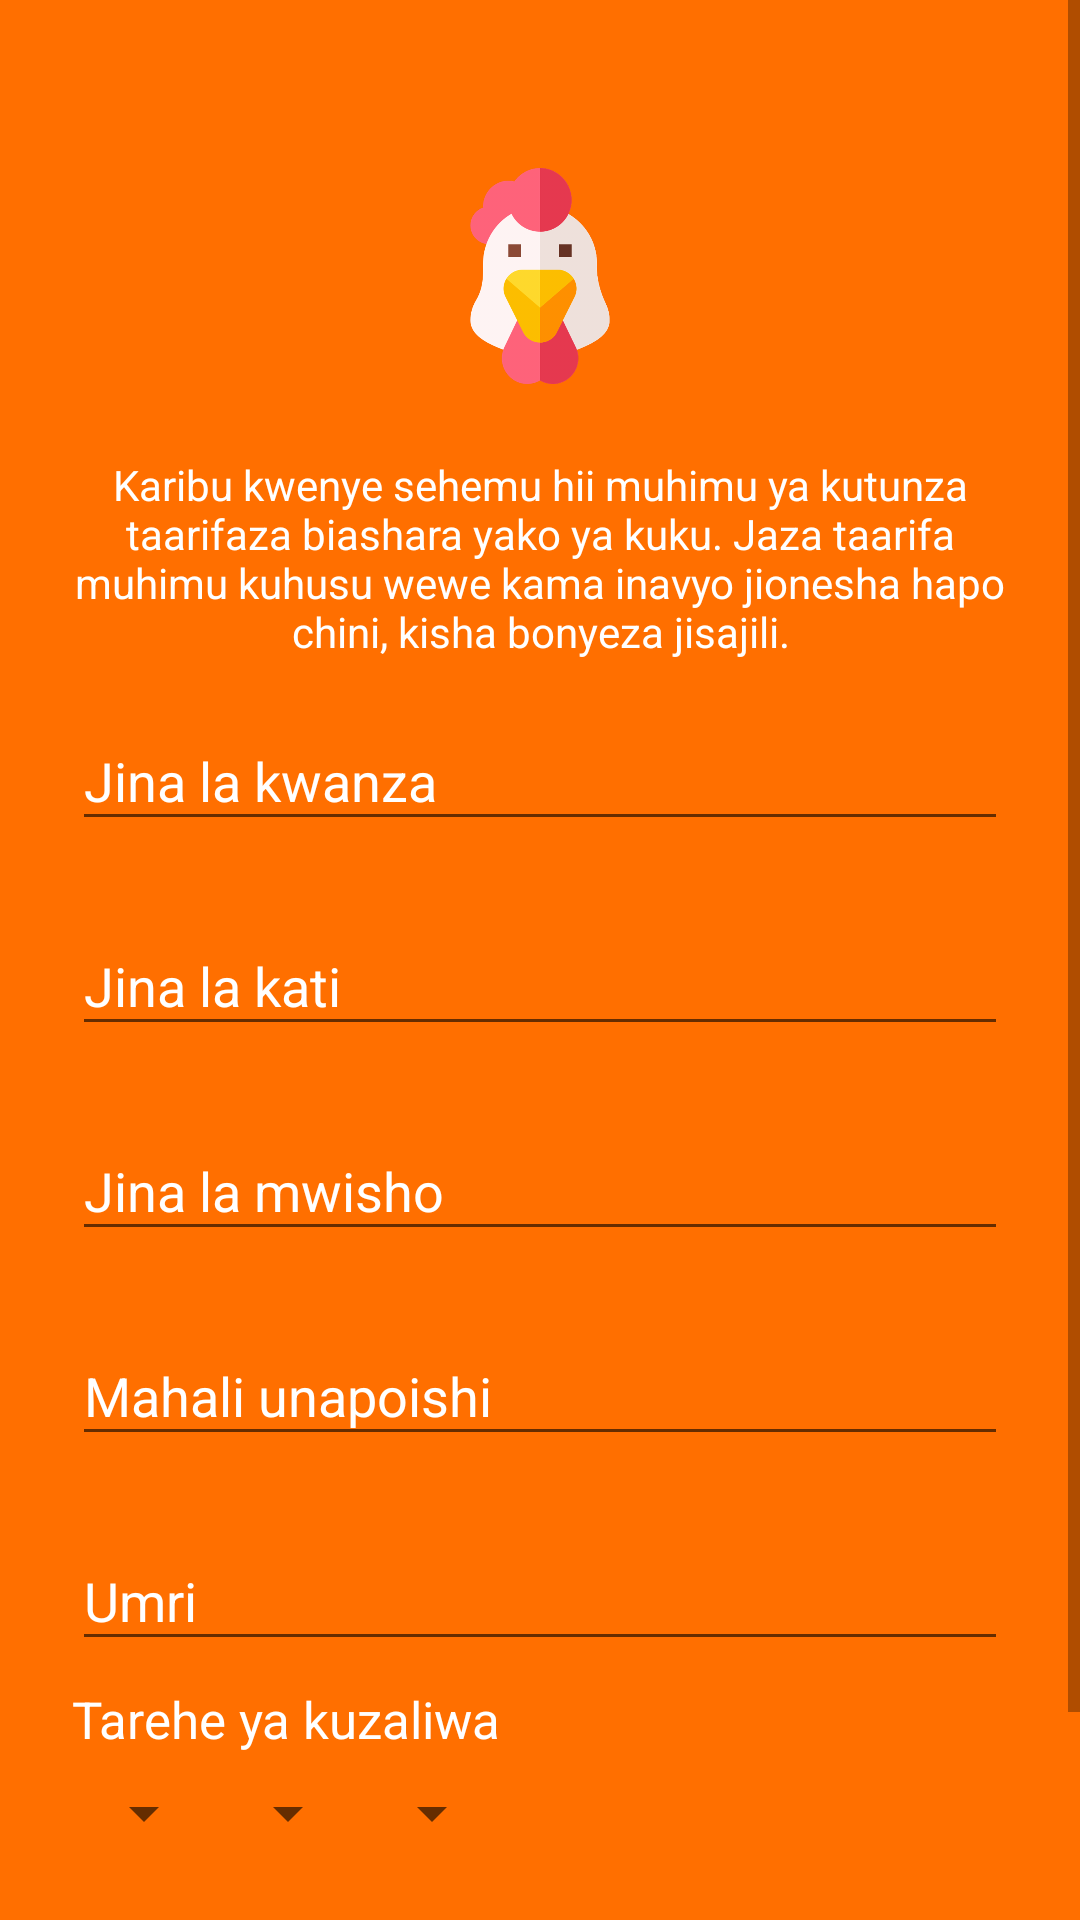

Android layout source for this screen:
<!-- AndroidManifest.xml: application theme AppTheme -->
<!-- res/layout/activity_kamilisha_usajili.xml -->
<?xml version="1.0" encoding="utf-8"?>
<RelativeLayout xmlns:android="http://schemas.android.com/apk/res/android"
    xmlns:app="http://schemas.android.com/apk/res-auto"
    xmlns:tools="http://schemas.android.com/tools"
    android:layout_width="match_parent"
    android:layout_height="match_parent"
    tools:context=".KamilishaUsajili">

    <android.support.design.widget.AppBarLayout
        android:layout_width="match_parent"
        android:layout_height="wrap_content"
        android:theme="@style/AppTheme.AppBarOverlay">

        <android.support.v7.widget.Toolbar
            android:id="@+id/toolbar"
            android:layout_width="match_parent"
            android:layout_height="?attr/actionBarSize"
            android:background="?attr/colorPrimary"
            app:popupTheme="@style/AppTheme.PopupOverlay" />

    </android.support.design.widget.AppBarLayout>

    <include
        android:id="@+id/included"
        layout="@layout/content_kamilisha_usajili" />

    <ScrollView
        android:layout_width="fill_parent"
        android:layout_height="fill_parent"
        android:background="@color/colorPrimary"
        android:fitsSystemWindows="true">

        <LinearLayout
            android:layout_width="match_parent"
            android:layout_height="wrap_content"
            android:orientation="vertical"
            android:paddingLeft="24dp"
            android:paddingTop="56dp"
            android:paddingRight="24dp">

            <ImageView
                android:layout_width="wrap_content"
                android:layout_height="72dp"
                android:layout_gravity="center_horizontal"
                android:layout_marginBottom="24dp"
                android:src="@drawable/duck" />

            <TextView
                android:layout_width="match_parent"
                android:layout_height="wrap_content"
                android:gravity="center"
                android:text="@string/jisajili"
                android:textColor="#ffffff" />

            
            <android.support.design.widget.TextInputLayout
                android:layout_width="match_parent"
                android:layout_height="wrap_content"
                android:layout_marginTop="8dp"
                android:layout_marginBottom="8dp"
                android:textColorHint="#ffffff">

                <EditText
                    android:id="@+id/fname"
                    android:layout_width="match_parent"
                    android:layout_height="wrap_content"
                    android:hint="Jina la kwanza"
                    android:inputType="text"
                    android:textColor="#ffffff" />
            </android.support.design.widget.TextInputLayout>


            <android.support.design.widget.TextInputLayout
                android:layout_width="match_parent"
                android:layout_height="wrap_content"
                android:layout_marginTop="8dp"
                android:layout_marginBottom="8dp"
                android:textColorHint="#ffffff">

                <EditText
                    android:id="@+id/sname"
                    android:layout_width="match_parent"
                    android:layout_height="wrap_content"
                    android:hint="Jina la kati"
                    android:inputType="text"
                    android:textColor="#ffffff" />
            </android.support.design.widget.TextInputLayout>

            <android.support.design.widget.TextInputLayout
                android:layout_width="match_parent"
                android:layout_height="wrap_content"
                android:layout_marginTop="8dp"
                android:layout_marginBottom="8dp"
                android:textColorHint="#ffffff">

                <EditText
                    android:id="@+id/lname"
                    android:layout_width="match_parent"
                    android:layout_height="wrap_content"
                    android:hint="Jina la mwisho"
                    android:inputType="text"
                    android:textColor="#ffffff" />
            </android.support.design.widget.TextInputLayout>

            <android.support.design.widget.TextInputLayout
                android:layout_width="match_parent"
                android:layout_height="wrap_content"
                android:layout_marginTop="8dp"
                android:layout_marginBottom="8dp"
                android:textColorHint="#ffffff">

                <EditText
                    android:id="@+id/area"
                    android:layout_width="match_parent"
                    android:layout_height="wrap_content"
                    android:hint="Mahali unapoishi"
                    android:inputType="text"
                    android:textColor="#ffffff" />
            </android.support.design.widget.TextInputLayout>

            <android.support.design.widget.TextInputLayout
                android:layout_width="match_parent"
                android:layout_height="wrap_content"
                android:layout_marginTop="8dp"
                android:layout_marginBottom="8dp"
                android:textColorHint="#ffffff">

                <EditText
                    android:id="@+id/age"
                    android:layout_width="match_parent"
                    android:layout_height="wrap_content"
                    android:hint="Umri"
                    android:inputType="number"
                    android:textColor="#ffffff" />
            </android.support.design.widget.TextInputLayout>



              <TextView
                  android:layout_width="wrap_content"
                  android:layout_height="wrap_content"
                  android:textSize="17sp"
                  android:textColor="#fff"
                  android:text="Tarehe ya kuzaliwa"
                  android:layout_marginBottom="8dp"/>

            <LinearLayout
                android:layout_width="match_parent"
                android:layout_height="wrap_content"
                android:orientation="horizontal">
                <Spinner
                    android:id="@+id/day"
                    android:layout_width="wrap_content"
                    android:layout_height="wrap_content">

                </Spinner>
                <Spinner
                    android:id="@+id/month"
                    android:layout_width="wrap_content"
                    android:layout_height="wrap_content">
                </Spinner>

                <Spinner
                    android:id="@+id/year"
                    android:layout_width="wrap_content"
                    android:layout_height="wrap_content">

                </Spinner>
            </LinearLayout>




            <Button
                android:id="@+id/btn_submit"
                android:layout_width="match_parent"
                android:layout_height="wrap_content"
                android:layout_marginTop="24dp"
                android:layout_marginBottom="24dp"
                android:padding="12dp"
                android:textColor="#fff"
                android:textSize="22sp"
                android:background="@drawable/stroke_btn"
                android:textAllCaps="false"
                android:text="Jisajili" />

        </LinearLayout>
    </ScrollView>


</RelativeLayout>
<!-- res/layout/content_kamilisha_usajili.xml (included above) -->
<?xml version="1.0" encoding="utf-8"?>
<android.support.constraint.ConstraintLayout xmlns:android="http://schemas.android.com/apk/res/android"
    xmlns:app="http://schemas.android.com/apk/res-auto"
    xmlns:tools="http://schemas.android.com/tools"
    android:layout_width="match_parent"
    android:layout_height="match_parent"
    app:layout_behavior="@string/appbar_scrolling_view_behavior"
    tools:context=".KamilishaUsajili"
    tools:showIn="@layout/activity_kamilisha_usajili">

</android.support.constraint.ConstraintLayout>
<!-- resources referenced by this layout -->
<resources>
  <color name="colorPrimary">#ff6f00</color>
  <!-- drawable duck: png bitmap (drawable-hdpi, 22137 bytes) -->
  <!-- drawable stroke_btn (drawable-hdpi) -->
  <?xml version="1.0" encoding="utf-8"?>
  <shape android:shape="rectangle" xmlns:android="http://schemas.android.com/apk/res/android">
  
      <stroke android:width="2dp" android:color="#ffff"/>
      <corners android:radius="7dp"/>
  
  </shape>
  <string name="jisajili">Karibu kwenye sehemu hii muhimu ya kutunza taarifaza biashara yako ya kuku. Jaza taarifa muhimu kuhusu wewe kama inavyo jionesha hapo chini, kisha bonyeza jisajili.</string>
  <style name="AppTheme.AppBarOverlay" parent="ThemeOverlay.AppCompat.Dark.ActionBar" />
  <style name="AppTheme.PopupOverlay" parent="ThemeOverlay.AppCompat.Light" />
  <style name="AppTheme" parent="Theme.AppCompat.Light.NoActionBar">
          
          <item name="colorPrimary">@color/colorPrimary</item>
          <item name="colorPrimaryDark">@color/colorPrimaryDark</item>
          <item name="colorAccent">@color/colorAccent</item>
      </style>
  <color name="colorPrimaryDark">#0A1B68</color>
  <color name="colorAccent">#15C5B5</color>
</resources>
